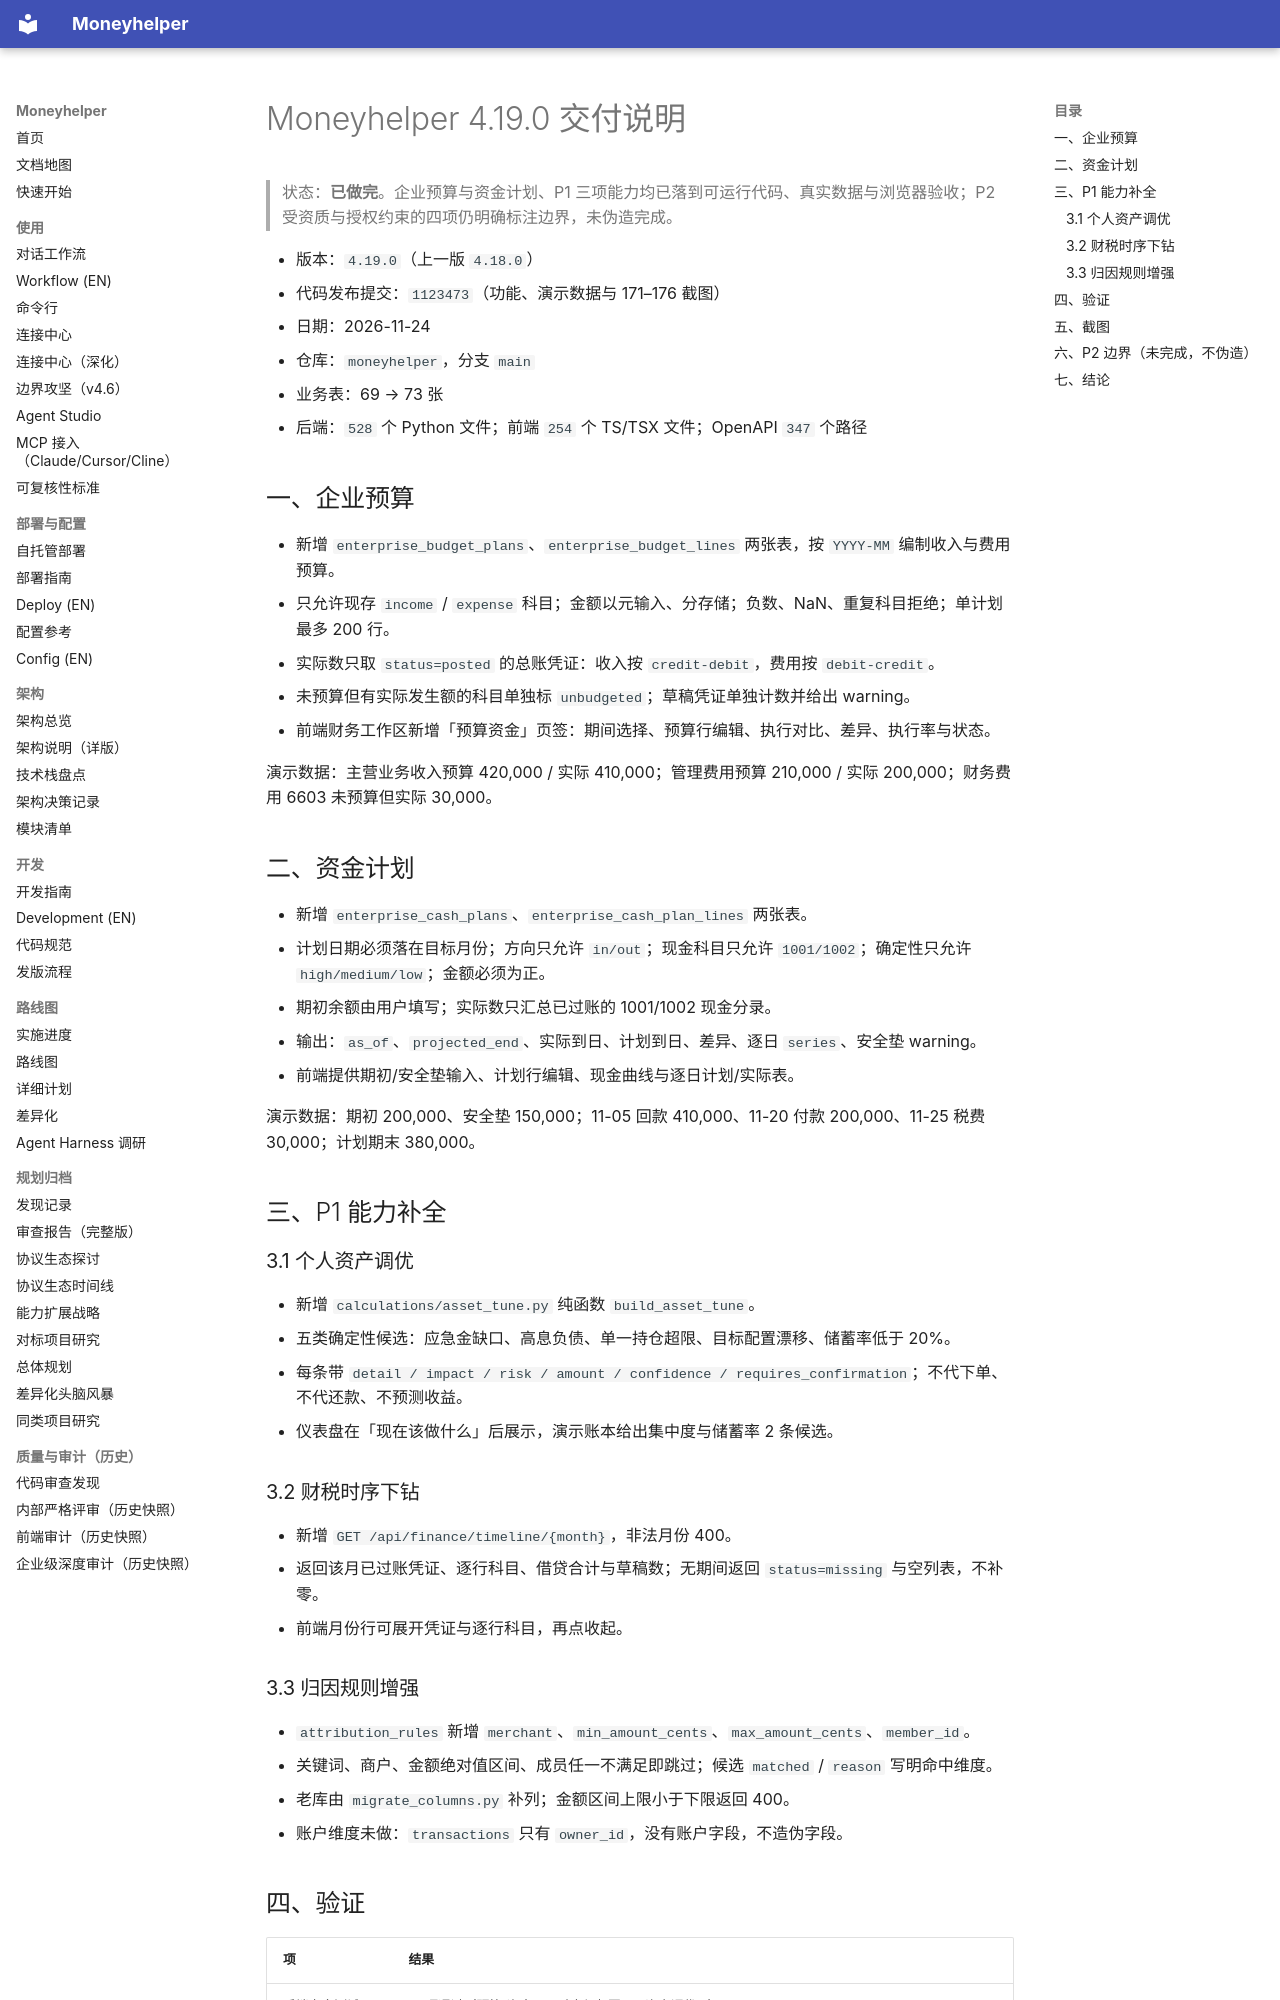

repository: badhope/moneyhelper · page: RELEASE-4.19.0/index.html · generator: mkdocs

# Moneyhelper 4.19.0 交付说明

> 状态：**已做完**。企业预算与资金计划、P1 三项能力均已落到可运行代码、真实数据与浏览器验收；P2 受资质与授权约束的四项仍明确标注边界，未伪造完成。

- 版本：`4.19.0`（上一版 `4.18.0`）
- 代码发布提交：`1123473`（功能、演示数据与 171–176 截图）
- 日期：2026-11-24
- 仓库：`moneyhelper`，分支 `main`
- 业务表：69 → 73 张
- 后端：`528` 个 Python 文件；前端 `254` 个 TS/TSX 文件；OpenAPI `347` 个路径

## 一、企业预算

- 新增 `enterprise_budget_plans`、`enterprise_budget_lines` 两张表，按 `YYYY-MM` 编制收入与费用预算。
- 只允许现存 `income` / `expense` 科目；金额以元输入、分存储；负数、NaN、重复科目拒绝；单计划最多 200 行。
- 实际数只取 `status=posted` 的总账凭证：收入按 `credit-debit`，费用按 `debit-credit`。
- 未预算但有实际发生额的科目单独标 `unbudgeted`；草稿凭证单独计数并给出 warning。
- 前端财务工作区新增「预算资金」页签：期间选择、预算行编辑、执行对比、差异、执行率与状态。

演示数据：主营业务收入预算 420,000 / 实际 410,000；管理费用预算 210,000 / 实际 200,000；财务费用 6603 未预算但实际 30,000。

## 二、资金计划

- 新增 `enterprise_cash_plans`、`enterprise_cash_plan_lines` 两张表。
- 计划日期必须落在目标月份；方向只允许 `in/out`；现金科目只允许 `1001/1002`；确定性只允许 `high/medium/low`；金额必须为正。
- 期初余额由用户填写；实际数只汇总已过账的 1001/1002 现金分录。
- 输出：`as_of`、`projected_end`、实际到日、计划到日、差异、逐日 `series`、安全垫 warning。
- 前端提供期初/安全垫输入、计划行编辑、现金曲线与逐日计划/实际表。

演示数据：期初 200,000、安全垫 150,000；11-05 回款 410,000、11-20 付款 200,000、11-25 税费 30,000；计划期末 380,000。

## 三、P1 能力补全

### 3.1 个人资产调优

- 新增 `calculations/asset_tune.py` 纯函数 `build_asset_tune`。
- 五类确定性候选：应急金缺口、高息负债、单一持仓超限、目标配置漂移、储蓄率低于 20%。
- 每条带 `detail / impact / risk / amount / confidence / requires_confirmation`；不代下单、不代还款、不预测收益。
- 仪表盘在「现在该做什么」后展示，演示账本给出集中度与储蓄率 2 条候选。

### 3.2 财税时序下钻

- 新增 `GET /api/finance/timeline/{month}`，非法月份 400。
- 返回该月已过账凭证、逐行科目、借贷合计与草稿数；无期间返回 `status=missing` 与空列表，不补零。
- 前端月份行可展开凭证与逐行科目，再点收起。

### 3.3 归因规则增强

- `attribution_rules` 新增 `merchant`、`min_amount_cents`、`max_amount_cents`、`member_id`。
- 关键词、商户、金额绝对值区间、成员任一不满足即跳过；候选 `matched` / `reason` 写明命中维度。
- 老库由 `migrate_columns.py` 补列；金额区间上限小于下限返回 400。
- 账户维度未做：`transactions` 只有 `owner_id`，没有账户字段，不造伪字段。
